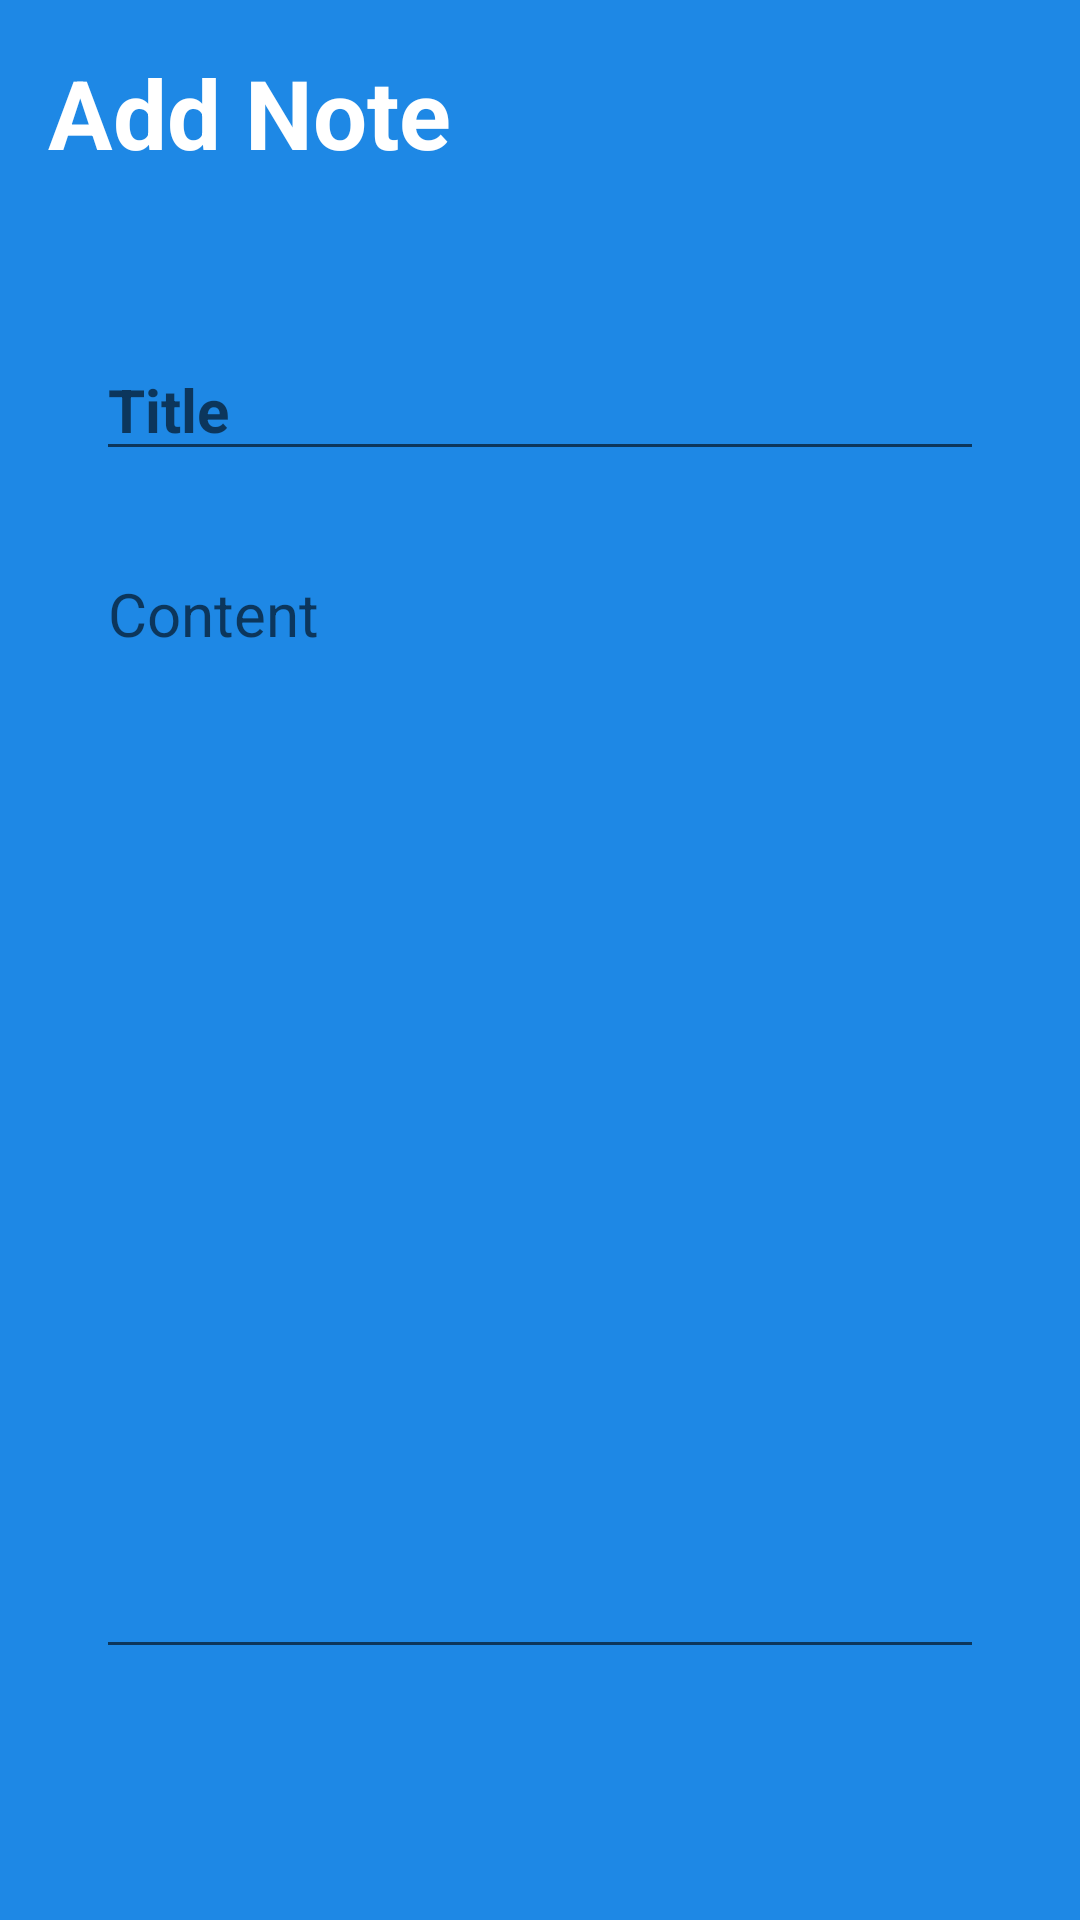

The Android layout XML behind this screen, and the referenced resources:
<!-- AndroidManifest.xml: application theme Theme.SmartNoteApp -->
<!-- res/layout/activity_note_info.xml -->
<?xml version="1.0" encoding="utf-8"?>
<RelativeLayout xmlns:android="http://schemas.android.com/apk/res/android"
    xmlns:app="http://schemas.android.com/apk/res-auto"
    xmlns:tools="http://schemas.android.com/tools"
    android:layout_width="match_parent"
    android:layout_height="match_parent"
    android:background="@color/my_color"
    android:padding="16dp"
    tools:context=".NoteInfoActivity">


    <RelativeLayout
        android:layout_width="match_parent"
        android:layout_height="wrap_content"
        android:id="@+id/titBarLayout">

        <TextView
            android:layout_width="wrap_content"
            android:layout_height="wrap_content"
            android:id="@+id/titlePage"
            android:text="Add Note"
            android:textSize="32sp"
            android:textColor="@color/white"
            android:textStyle="bold"/>
        
        
        <ImageButton
            android:layout_width="36dp"
            android:layout_height="36dp"
            android:id="@+id/checkSaveBtn"
            android:src="@drawable/done_icon"
            android:layout_alignParentEnd="true"
            android:layout_centerVertical="true"
            app:tint="@color/white"
            android:background="#1E88E5"/>

        
    </RelativeLayout>


    <LinearLayout
        android:layout_width="match_parent"
        android:layout_height="wrap_content"
        android:layout_below="@id/titBarLayout"
        android:orientation="vertical"
        android:padding="16dp"
        android:layout_marginVertical="26dp"
        android:backgroundTint="@color/white"
        android:background="@drawable/rounded_corner">


        <EditText
            android:layout_width="match_parent"
            android:layout_height="wrap_content"
            android:id="@+id/noteTitleTxt"
            android:hint="Title"
            android:textSize="20sp"
            android:textStyle="bold"
            android:layout_marginVertical="12dp"
            android:textColor="@color/black"/>


        <EditText
            android:layout_width="match_parent"
            android:layout_height="wrap_content"
            android:id="@+id/noteContentTxt"
            android:hint="Content"
            android:minLines="15"
            android:gravity="top"
            android:textSize="20sp"
            android:layout_marginVertical="12dp"
            android:textColor="@color/black"/>

    </LinearLayout>

    <TextView
        android:layout_width="match_parent"
        android:layout_height="wrap_content"
        android:text="Delete"
        android:id="@+id/deleteBtnText"
        android:layout_alignParentBottom="true"
        android:gravity="center"
        android:textColor="@color/black"
        android:textSize="20sp"
        android:visibility="gone"/>





</RelativeLayout>
<!-- resources referenced by this layout -->
<resources>
  <color name="black">#FF000000</color>
  <color name="my_color">#1E88E5</color>
  <color name="white">#FFFFFFFF</color>
  <style name="Theme.SmartNoteApp" parent="Theme.MaterialComponents.DayNight.NoActionBar">
          
          <item name="colorPrimary">@color/my_color</item>
          <item name="colorPrimaryVariant">@color/my_color</item>
          <item name="colorOnPrimary">@color/white</item>
          
          <item name="colorSecondary">@color/teal_200</item>
          <item name="colorSecondaryVariant">@color/teal_700</item>
          <item name="colorOnSecondary">@color/black</item>
          
          <item name="android:statusBarColor">@color/my_color</item>
          
      </style>
  <color name="teal_200">#FF03DAC5</color>
  <color name="teal_700">#FF018786</color>
</resources>
